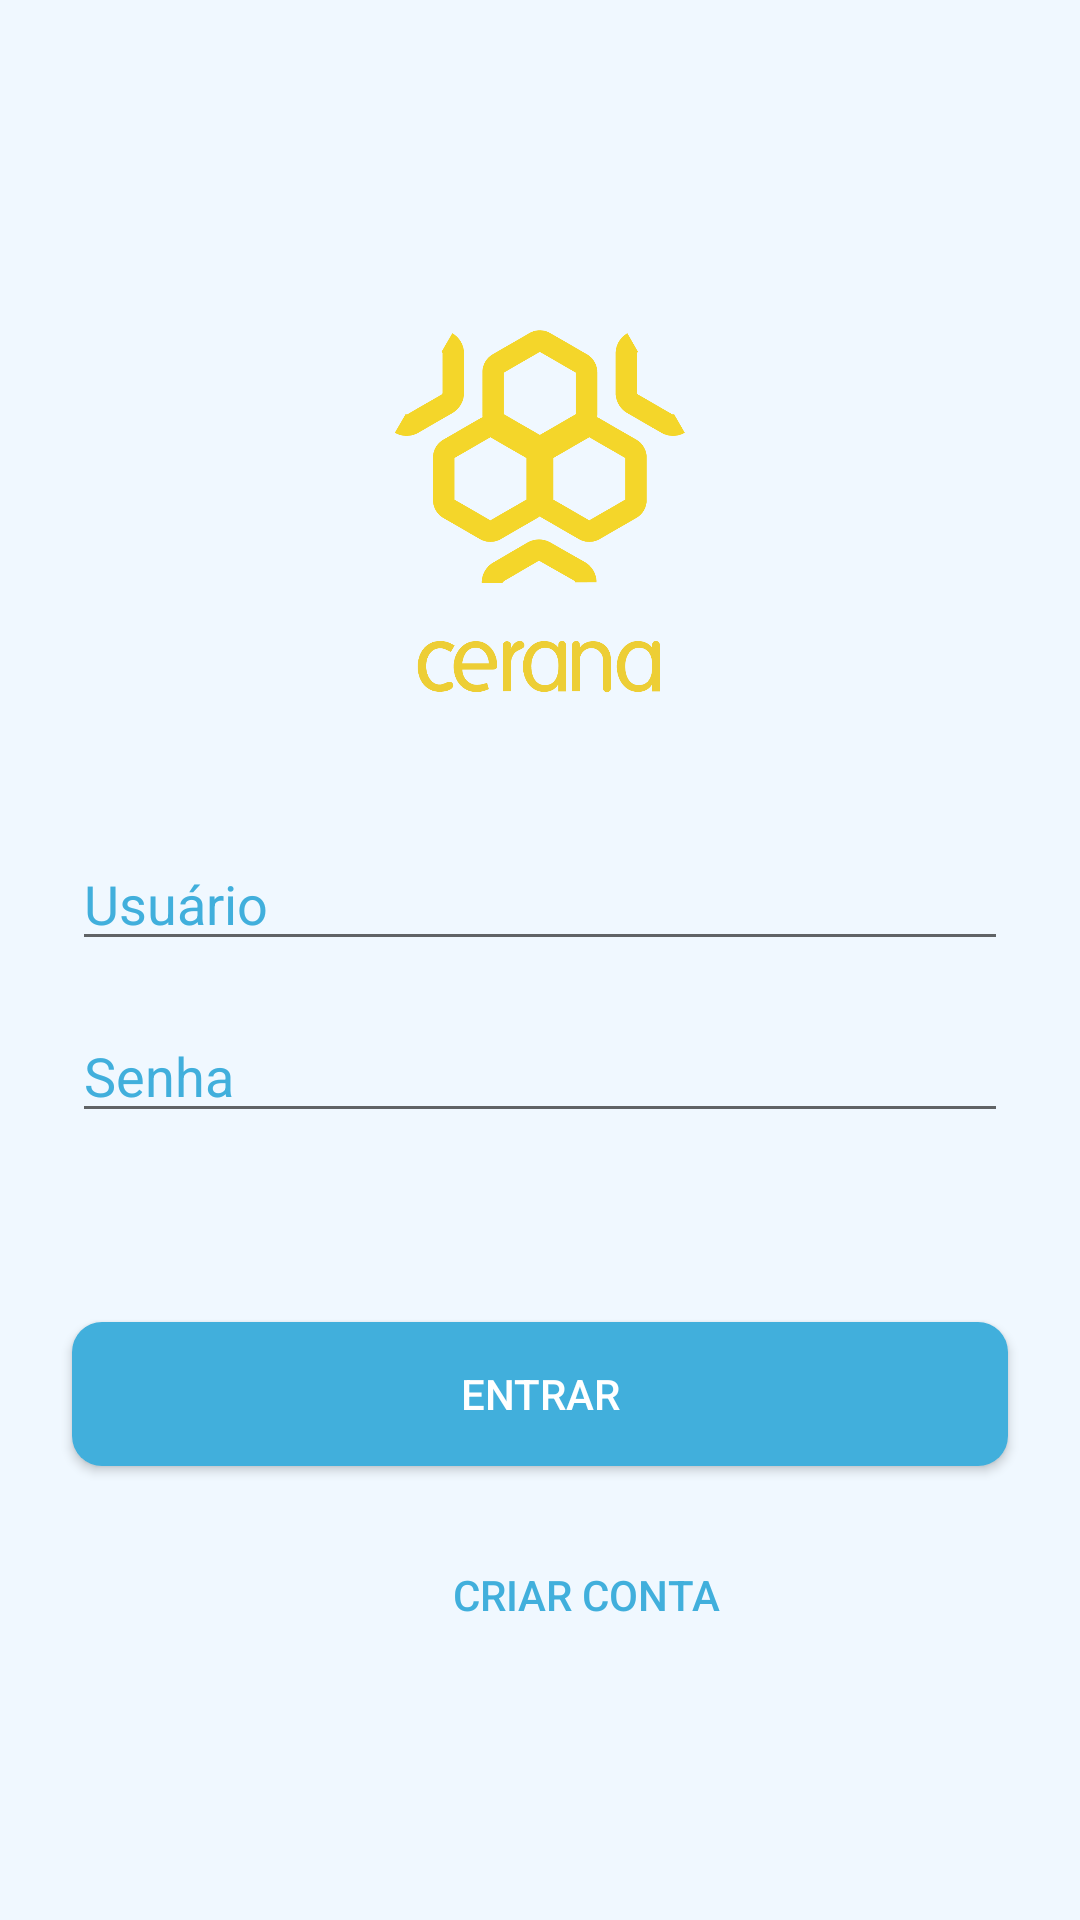

Android layout source for this screen:
<!-- AndroidManifest.xml: application theme AppTheme -->
<!-- res/layout/activity_login.xml -->
<?xml version="1.0" encoding="utf-8"?>
<ScrollView xmlns:android="http://schemas.android.com/apk/res/android"
    android:layout_width="fill_parent"
    android:layout_height="fill_parent"
    android:layout_margin="0dp"
    android:fillViewport="true">

    <LinearLayout xmlns:android="http://schemas.android.com/apk/res/android"
        xmlns:tools="http://schemas.android.com/tools"
        android:layout_width="match_parent"
        android:layout_height="match_parent"
        android:background="@color/colorBackground"
        android:gravity="center_vertical"
        android:orientation="vertical"
        android:weightSum="1"
        tools:context="usuario.gui.LogInActivity">

        <ImageView
            android:id="@+id/imageView"
            android:layout_width="match_parent"
            android:layout_height="169dp"
            android:src="@mipmap/logo" />


        <EditText
            android:id="@+id/user_login"
            android:layout_width="match_parent"
            android:layout_height="wrap_content"
            android:layout_marginBottom="8dp"
            android:layout_marginLeft="24dp"
            android:layout_marginRight="24dp"
            android:layout_marginTop="20dp"
            android:hint="@string/campo_usuario"
            android:inputType="textEmailAddress"
            android:textColor="@color/colorPrimaryDark"
            android:textColorHint="@color/colorPrimaryDark" />

        <EditText
            android:id="@+id/user_password"
            android:layout_width="match_parent"
            android:layout_height="wrap_content"
            android:layout_marginBottom="8dp"
            android:layout_marginLeft="24dp"
            android:layout_marginRight="24dp"
            android:layout_marginTop="8dp"
            android:hint="@string/campo_senha"
            android:inputType="textPassword"
            android:textColor="@color/colorPrimaryDark"
            android:textColorHint="@color/colorPrimaryDark" />

        <Button
            android:id="@+id/btn_login"
            style="@style/Widget.AppCompat.Button.Colored"
            android:layout_width="match_parent"
            android:layout_height="wrap_content"
            android:layout_gravity="center"
            android:layout_marginLeft="24dp"
            android:layout_marginRight="24dp"
            android:layout_marginTop="55dp"
            android:background="@drawable/screen_border"
            android:onClick="logar"
            android:text="@string/text_login" />

        <Button
            android:id="@+id/btn_register_user"
            style="@style/Base.Widget.AppCompat.Button.Borderless"
            android:layout_width="131dp"
            android:layout_height="36dp"
            android:layout_marginLeft="130dp"
            android:layout_marginTop="25dp"
            android:background="@android:color/transparent"
            android:onClick="startCadastroActivity"
            android:text="@string/texto_no_membro"
            android:textColor="@color/colorPrimaryDark" />

    </LinearLayout>
</ScrollView>
<!-- resources referenced by this layout -->
<resources>
  <color name="colorBackground">#F0F8FF</color>
  <color name="colorPrimaryDark">#41afdc</color>
  <!-- drawable screen_border (drawable) -->
  <?xml version="1.0" encoding="utf-8"?>
  <shape xmlns:android="http://schemas.android.com/apk/res/android"
      android:shape="rectangle" android:padding="10dp">
      
      <solid android:color="#41afdc"/>
      <corners android:radius="10dp"/>
  </shape>
  <!-- mipmap logo: png bitmap (mipmap-hdpi, 36425 bytes) -->
  <string name="campo_senha">Senha</string>
  <string name="campo_usuario">Usuário</string>
  <string name="text_login">Entrar</string>
  <string name="texto_no_membro">Criar conta</string>
  <style name="AppTheme" parent="Theme.AppCompat.Light.NoActionBar">
          
          <item name="colorPrimary">@color/colorPrimary</item>
          <item name="colorPrimaryDark">@color/colorPrimaryDark</item>
          <item name="colorAccent">@color/colorAccent</item>
      </style>
  <color name="colorPrimary">#FFFFFF</color>
  <color name="colorAccent">#3299CC</color>
</resources>
